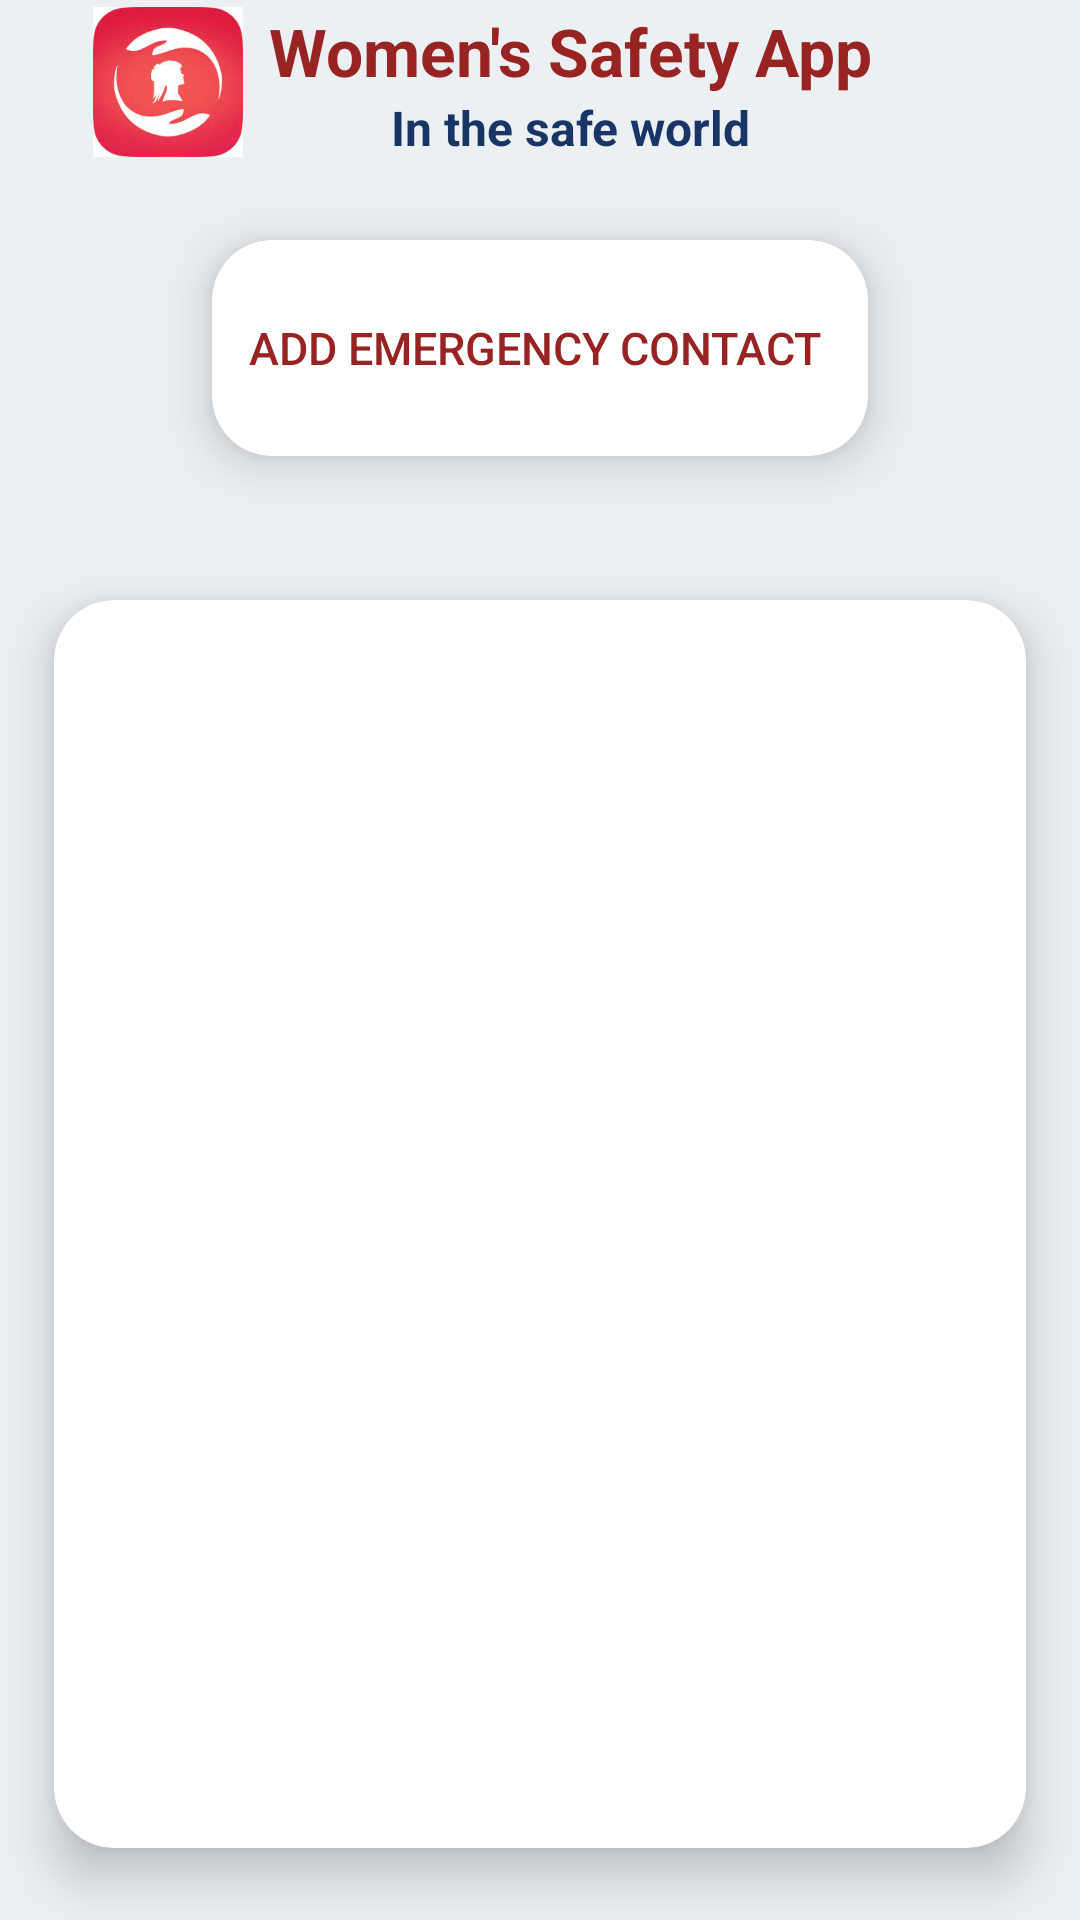

Write the Android layout XML for this screen, with the resource values it uses.
<!-- AndroidManifest.xml: application theme Theme.WomanSafety -->
<!-- res/layout/activity_sosactivity.xml -->
<?xml version="1.0" encoding="utf-8"?>
<LinearLayout xmlns:android="http://schemas.android.com/apk/res/android"
    xmlns:app="http://schemas.android.com/apk/res-auto"
    xmlns:tools="http://schemas.android.com/tools"
    android:layout_width="match_parent"
    android:layout_height="match_parent"
    android:orientation="vertical"
    android:gravity="center"
    android:background="@color/light_background"
    tools:context=".SOSActivity">

    <include
        android:id="@+id/toolbar_student"
        layout="@layout/toolbar"/>

    <androidx.cardview.widget.CardView
        android:layout_width="wrap_content"
        android:layout_height="wrap_content"
        app:cardElevation="10dp"
        app:cardCornerRadius="20dp"
        app:cardBackgroundColor="@color/white"
        app:cardMaxElevation="12dp"
        app:cardPreventCornerOverlap="true"
        app:cardUseCompatPadding="true"
        >

    <Button
        android:id="@+id/Button1"
        android:layout_width="match_parent"
        android:layout_height="wrap_content"
        android:layout_margin="12dp"
        android:background="#00982323"
        android:textSize="15dp"
        android:text="Add Emergency Contact "
        android:textColor="@color/red_300" />
    </androidx.cardview.widget.CardView>

    <androidx.cardview.widget.CardView
        android:layout_width="match_parent"
        android:layout_height="match_parent"
        app:cardElevation="10dp"
        app:cardCornerRadius="20dp"
        app:cardBackgroundColor="@color/white"
        app:cardMaxElevation="12dp"
        app:cardPreventCornerOverlap="true"
        app:cardUseCompatPadding="true"
        >
    <ListView
        android:layout_width="match_parent"
        android:layout_height="match_parent"
        android:id="@+id/ListView"/>
    </androidx.cardview.widget.CardView>

</LinearLayout>
<!-- res/layout/toolbar.xml (included above) -->
<?xml version="1.0" encoding="utf-8"?>
<com.google.android.material.appbar.AppBarLayout xmlns:android="http://schemas.android.com/apk/res/android"
    android:layout_width="match_parent"
    android:background="@color/light_background"
    android:layout_height="wrap_content">
    <androidx.appcompat.widget.Toolbar
        android:id="@+id/toolbar"
        android:layout_width="match_parent"
        android:layout_height="wrap_content"
        >
        <RelativeLayout
            android:layout_width="match_parent"
            android:layout_height="wrap_content"
            android:layout_marginRight="16dp">

            <ImageView
                android:layout_width="50dp"
                android:layout_height="50dp"
                android:layout_marginLeft="15dp"
                android:src="@drawable/logo" />

            <LinearLayout
                android:layout_width="match_parent"
                android:layout_height="wrap_content"
                android:layout_centerVertical="true"
                android:layout_marginRight="36dp"
                android:layout_marginLeft="56dp"
                android:orientation="vertical"
                >


                <TextView
                    android:id="@+id/title_toolbar"
                    android:layout_width="match_parent"
                    android:layout_height="wrap_content"
                    android:gravity="center_horizontal"
                    android:text="Women's Safety App"
                    android:textSize="22sp"
                    android:textStyle="bold"
                    android:textColor="@color/red_300"

                    />
                <TextView
                    android:id="@+id/subtitle_toolbar"
                    android:layout_width="match_parent"
                    android:layout_height="wrap_content"
                    android:gravity="center_horizontal"
                    android:text="In the safe world"
                    android:textSize="16sp"
                    android:textStyle="bold"
                    android:textColor="@color/textColor"

                    />
            </LinearLayout>


        </RelativeLayout>
    </androidx.appcompat.widget.Toolbar>



</com.google.android.material.appbar.AppBarLayout>
<!-- resources referenced by this layout -->
<resources>
  <color name="light_background">#ecf0f3</color>
  <color name="red_300">#982323</color>
  <color name="textColor">#193566</color>
  <color name="white">#FFFFFFFF</color>
  <!-- drawable logo: jpg bitmap (drawable-v24, 6621 bytes) -->
  <style name="Theme.WomanSafety" parent="Theme.MaterialComponents.Light.NoActionBar">
          
          <item name="colorPrimary">#333333</item>
          <item name="colorPrimaryVariant">#4A4242</item>
          <item name="colorOnPrimary">@color/black</item>
          
          <item name="colorSecondary">@color/purple_700</item>
          <item name="colorSecondaryVariant">@color/purple_500</item>
          <item name="colorOnSecondary">@color/black</item>
          
          <item name="android:statusBarColor" tools:targetApi="l">?attr/colorPrimaryVariant</item>
          
      </style>
  <color name="black">#FF000000</color>
  <color name="purple_700">#FF3700B3</color>
  <color name="purple_500">#FF6200EE</color>
</resources>
